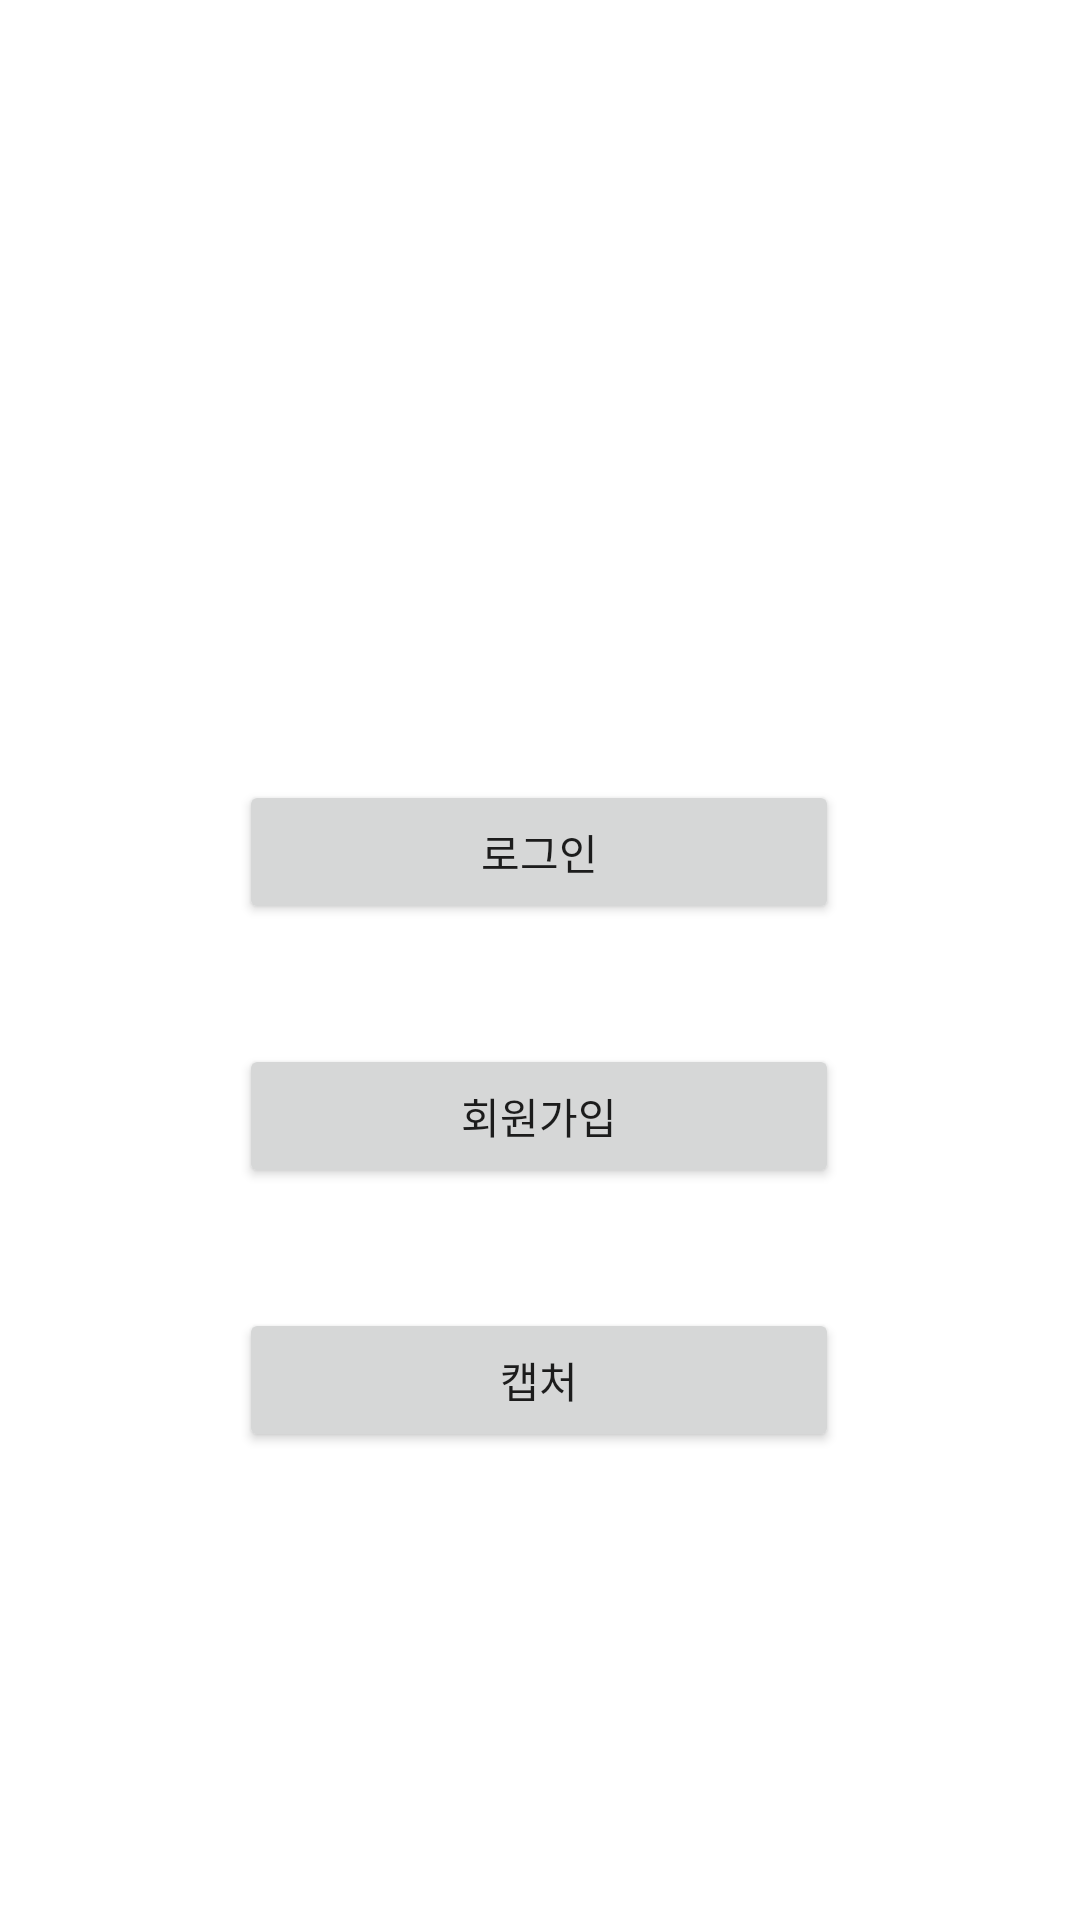

Produce the Android XML layout that renders to this screen, including the resource entries it uses.
<!-- AndroidManifest.xml: application theme Theme.NewAndroid -->
<!-- res/layout/activity_main.xml -->
<?xml version="1.0" encoding="utf-8"?>
<androidx.constraintlayout.widget.ConstraintLayout xmlns:android="http://schemas.android.com/apk/res/android"
    xmlns:app="http://schemas.android.com/apk/res-auto"
    xmlns:tools="http://schemas.android.com/tools"
    android:layout_width="match_parent"
    android:layout_height="match_parent"
    tools:context=".MainActivity">

    <Button
        android:id="@+id/login_btn"
        android:layout_width="200dp"
        android:layout_height="wrap_content"
        android:layout_marginStart="8dp"
        android:layout_marginTop="260dp"
        android:layout_marginEnd="8dp"
        android:text="로그인"
        app:layout_constraintEnd_toEndOf="parent"
        app:layout_constraintHorizontal_bias="0.498"
        app:layout_constraintStart_toStartOf="parent"
        app:layout_constraintTop_toTopOf="parent" />

    <Button
        android:id="@+id/register_btn"
        android:layout_width="200dp"
        android:layout_height="wrap_content"
        android:layout_marginTop="40dp"
        android:text="회원가입"
        app:layout_constraintEnd_toEndOf="@+id/login_btn"
        app:layout_constraintHorizontal_bias="0.497"
        app:layout_constraintStart_toStartOf="@+id/login_btn"
        app:layout_constraintTop_toBottomOf="@+id/login_btn" />

    <Button
        android:id="@+id/capture_btn"
        android:layout_width="200dp"
        android:layout_height="wrap_content"
        android:layout_marginTop="40dp"
        android:text="캡처"
        app:layout_constraintEnd_toEndOf="@+id/register_btn"
        app:layout_constraintStart_toStartOf="@+id/register_btn"
        app:layout_constraintTop_toBottomOf="@+id/register_btn" />

</androidx.constraintlayout.widget.ConstraintLayout>
<!-- resources referenced by this layout -->
<resources>
  <style name="Theme.NewAndroid" parent="Theme.MaterialComponents.DayNight.NoActionBar">
          
          <item name="colorPrimary">@color/purple_500</item>
          <item name="colorPrimaryVariant">@color/purple_700</item>
          <item name="colorOnPrimary">@color/white</item>
          
          <item name="colorSecondary">@color/teal_200</item>
          <item name="colorSecondaryVariant">@color/teal_700</item>
          <item name="colorOnSecondary">@color/black</item>
          
          <item name="android:statusBarColor" tools:targetApi="l">?attr/colorPrimaryVariant</item>
          
      </style>
  <!-- not gathered from this repository: default colours our renderer supplied (Android Studio template values) -->
  <color name="purple_500">#FF6200EE</color>
  <color name="purple_700">#FF3700B3</color>
  <color name="teal_200">#FF03DAC5</color>
  <color name="teal_700">#FF018786</color>
  <color name="black">#FF000000</color>
  <color name="white">#FFFFFFFF</color>
</resources>
